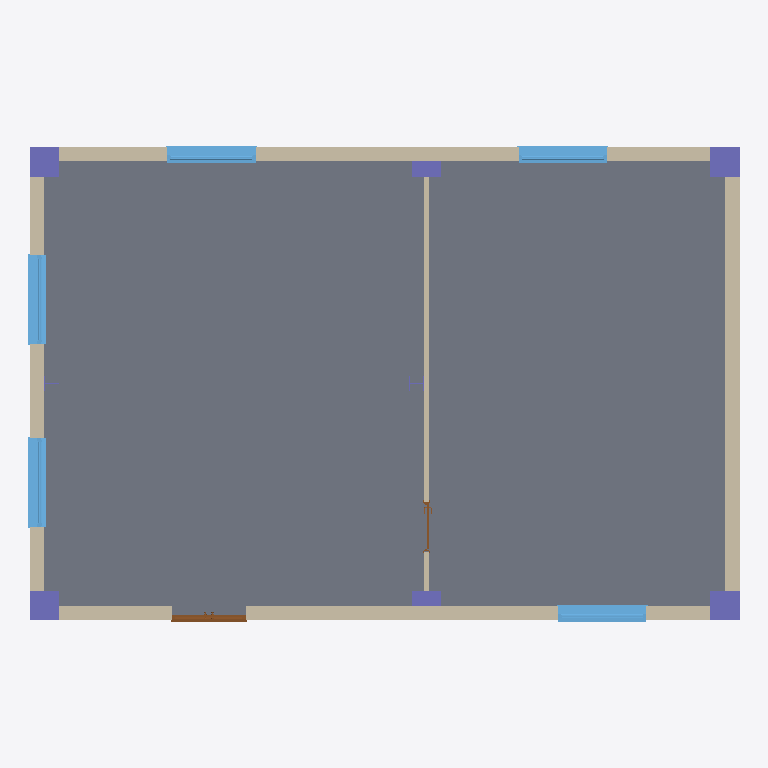
Plan cut of the same IFC building model at storey 'Level 0' (level 0.00 m, cut at 1.40 m), seen from above with north up, elements coloured by IFC class: 7 columns (violet), 5 walls (beige), 5 windows (light blue), 2 doors (brown), 1 slab (grey). Cut surfaces are drawn darker.
Extent 14.5 m × 9.7 m × 7.6 m (x, y, z). Storeys (2): Level 0 at 0.00 m; Level 1 at 4.00 m. Elements (23): 8 IfcColumn, 5 IfcWall, 5 IfcWindow, 2 IfcDoor, 1 IfcCovering, 1 IfcRoof, 1 IfcSlab.

HEADER;
FILE_DESCRIPTION(('ViewDefinition[DesignTransferView]'),'2;1');
FILE_NAME('/dev/null','2026-07-20T20:50:42+02:00',(''),(''),'IfcOpenShell 0.8.4.post1','IfcOpenShell 0.8.4.post1','Nobody');
FILE_SCHEMA(('IFC4'));
ENDSEC;
DATA;
#389=IFCPROJECT('2$1LAsj$T3CPRLiPZ7TYcL',#435,'Project Number',$,$,'Project Name','Project Status',(#443),#441);
#390=IFCSITE('3Uowq3eITvMCMKM8eXfmUe',#435,'Default',$,$,#413,$,$,.ELEMENT.,(51,30,23,112487),(0,-7,-37,-956022),0.0,$,$);
#391=IFCBUILDING('1$w90WMP0ZFduN3yipr6RC',#435,'Default Building',$,$,#5,$,$,.ELEMENT.,$,$,#420);
#392=IFCBUILDINGSTOREY('3Zu5Bv0LOHrPC1002nFYUj',#435,'Level 0',$,'Level:Circle Head - Project Datum',#9,$,'Level 0',.ELEMENT.,0.0);
#393=IFCBUILDINGSTOREY('15Z0v90RiHrPC2000mFIUj',#435,'Level 1',$,'Level:Circle Head - Project Datum',#13,$,'Level 1',.ELEMENT.,4000.0);
#1513=IFCSLAB('0gAa$2y4562Poqojzjn8wy',#435,'Floor:Floor-Upper_160mmConc-CorusComFlor51:315793',$,'Floor:Floor-Upper_160mmConc-CorusComFlor51',#1517,#1531,'315793',.FLOOR.);
#492=IFCWALL('0gAa$2y4562PoqojyJnOwy',#435,'Basic Wall:Wall-Ext_102Bwk-75Ins-100LBlk-12P:315631',$,'Basic Wall:Wall-Ext_102Bwk-75Ins-100LBlk-12P',#498,#564,'315631',$);
#3055=IFCWALL('0gAa$2y4562Poqoj$Qsewy',#435,'Basic Wall:Wall-Ext_102Bwk-75Ins-100LBlk-12P:315174',$,'Basic Wall:Wall-Ext_102Bwk-75Ins-100LBlk-12P',#3060,#3124,'315174',$);
#2175=IFCWALL('0gAa$2y4562Poqoj_Kn8wy',#435,'Basic Wall:Wall-Ext_102Bwk-75Ins-100LBlk-12P:315752',$,'Basic Wall:Wall-Ext_102Bwk-75Ins-100LBlk-12P',#2180,#2196,'315752',$);
#846=IFCWALL('0gAa$2y4562Poqoj$knOwy',#435,'Basic Wall:Wall-Ext_102Bwk-75Ins-100LBlk-12P:315410',$,'Basic Wall:Wall-Ext_102Bwk-75Ins-100LBlk-12P',#851,#994,'315410',$);
#1534=IFCWALL('0gAa$2y4562Poqojyjnuwy',#435,'Basic Wall:Wall-Partn_12P-70MStd-12P:316113',$,'Basic Wall:Wall-Partn_12P-70MStd-12P',#1539,#1571,'316113',$);
#998=IFCWINDOW('0gAa$2y4562Poqoj_1mOwy',#435,'Windows_Sgl_Plain:1810x1210mm:316541',$,'Windows_Sgl_Plain:1810x1210mm',#27,#1130,'316541',$,$,.WINDOW.,.NOTDEFINED.,$);
#1135=IFCWINDOW('0gAa$2y4562PoqojzQmOwy',#435,'Windows_Sgl_Plain:1810x1210mm:316582',$,'Windows_Sgl_Plain:1810x1210mm',#1144,#2412,'316582',$,$,.WINDOW.,.NOTDEFINED.,$);
#3127=IFCWINDOW('0gAa$2y4562PoqojykmOwy',#435,'Windows_Sgl_Plain:1810x1210mm:316626',$,'Windows_Sgl_Plain:1810x1210mm',#3135,#3347,'316626',$,$,.WINDOW.,.NOTDEFINED.,$);
#3352=IFCWINDOW('0gAa$2y4562Poqoj$bm8wy',#435,'Windows_Sgl_Plain:1810x1210mm:316697',$,'Windows_Sgl_Plain:1810x1210mm',#3360,#3572,'316697',$,$,.WINDOW.,.NOTDEFINED.,$);
#2970=IFCWINDOW('0gAa$2y4562Poqoj_vm8wy',#435,'Windows_Sgl_Plain:1810x1210mm:316741',$,'Windows_Sgl_Plain:1810x1210mm',#2979,#3773,'316741',$,$,.WINDOW.,.NOTDEFINED.,$);
#2257=IFCCOLUMN('0gAa$2y4562PoqojyTsuwy',#435,'Columns_Rectangular:600x600mm:315105',$,'Columns_Rectangular:600x600mm',#2262,#2286,'315105',.COLUMN.);
#2199=IFCCOLUMN('0gAa$2y4562Poqojycsuwy',#435,'Columns_Rectangular:600x600mm:315098',$,'Columns_Rectangular:600x600mm',#2204,#2228,'315098',.COLUMN.);
#2347=IFCCOLUMN('0gAa$2y4562PoqojyMsuwy',#435,'Columns_Rectangular:600x600mm:315114',$,'Columns_Rectangular:600x600mm',#2352,#2376,'315114',.COLUMN.);
#2289=IFCCOLUMN('0gAa$2y4562PoqojyOsuwy',#435,'Columns_Rectangular:600x600mm:315108',$,'Columns_Rectangular:600x600mm',#2294,#2318,'315108',.COLUMN.);
#568=IFCDOOR('0gAa$2y4562Poqoj_Wnewy',#435,'Doors_ExtDbl_Flush:1510x2110mm:316252',$,'Doors_ExtDbl_Flush:1510x2110mm',#1820,#2965,'316252',$,$,.DOOR.,$,$);
#2509=IFCCOLUMN('0gAa$2y4562PoqojyYsuwy',#435,'Columns_Rectangular:600x600mm:315102',$,'Columns_Rectangular:600x600mm',#2514,#2538,'315102',.COLUMN.);
#2541=IFCCOLUMN('0gAa$2y4562PoqojyRsuwy',#435,'Columns_Rectangular:600x600mm:315111',$,'Columns_Rectangular:600x600mm',#2546,#2570,'315111',.COLUMN.);
#1574=IFCDOOR('0gAa$2y4562PoqojyFm8wy',#435,'Doors_IntSgl:1010x2110mm:316915',$,'Doors_IntSgl:1010x2110mm',#1582,#4098,'316915',$,$,.DOOR.,$,$);
#1388=IFCCOLUMN('0gAa$2y4562Poqojz3p8wy',#435,'UC-Universal Columns-Column:UC305x305x97:317887',$,'UC-Universal Columns-Column:UC305x305x97',#1393,#1510,'317887',.COLUMN.);
ENDSEC;
